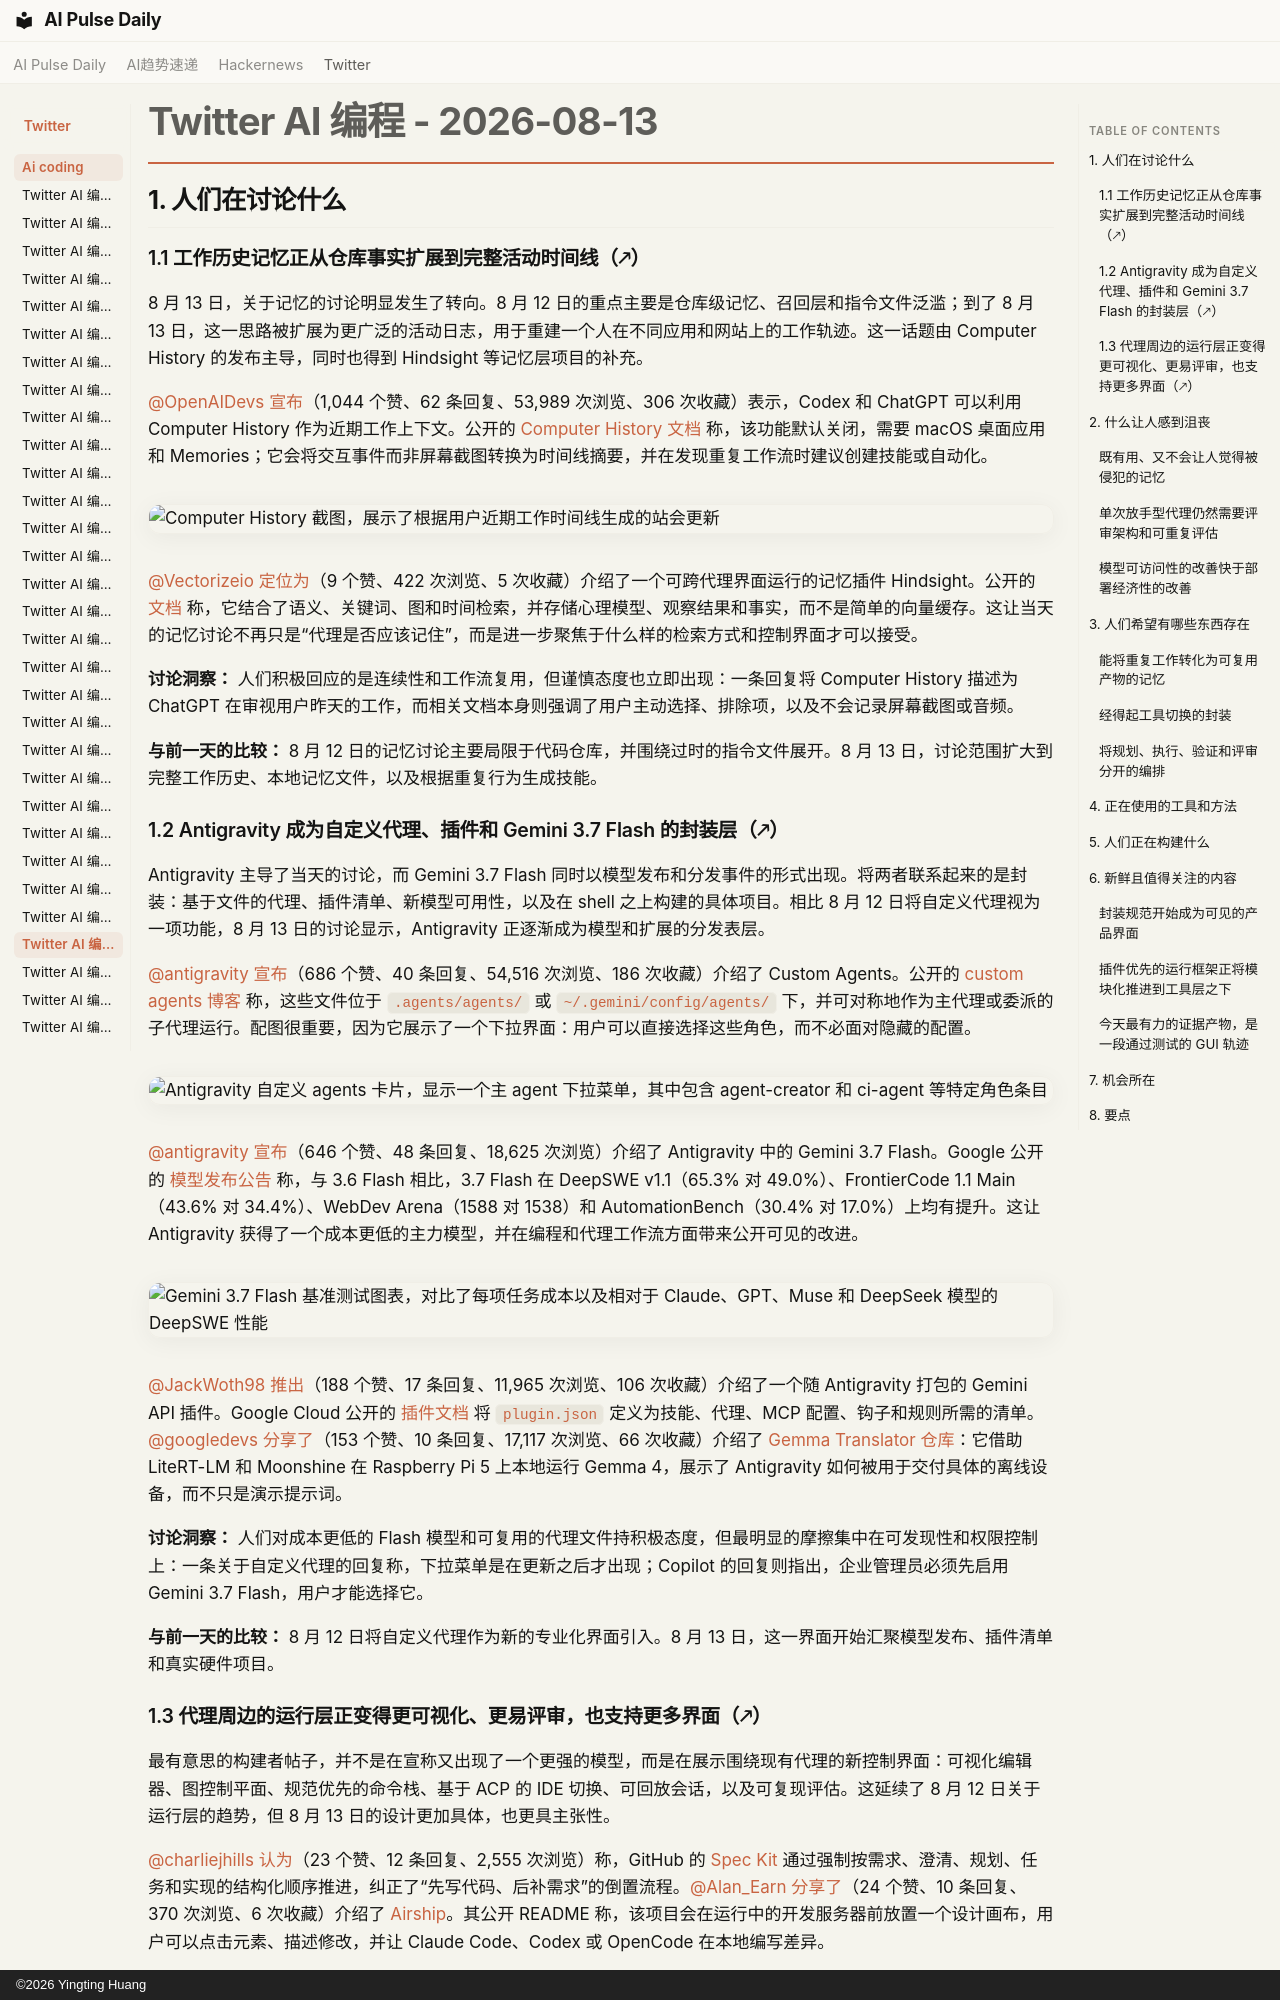

repository: vibewatch/vibewatch.github.io · page: twitter/ai-coding/2026-08-13.zh/index.html · generator: mkdocs · copyright: ©2026 Yingting Huang

# Twitter AI 编程 - 2026-08-13

## 1. 人们在讨论什么

### 1.1 工作历史记忆正从仓库事实扩展到完整活动时间线（🡕）

8 月 13 日，关于记忆的讨论明显发生了转向。8 月 12 日的重点主要是仓库级记忆、召回层和指令文件泛滥；到了 8 月 13 日，这一思路被扩展为更广泛的活动日志，用于重建一个人在不同应用和网站上的工作轨迹。这一话题由 Computer History 的发布主导，同时也得到 Hindsight 等记忆层项目的补充。

[@OpenAIDevs](https://x.com/OpenAIDevs) [宣布](https://x.com/OpenAIDevs/status/2088000960891408677)（1,044 个赞、62 条回复、53,989 次浏览、306 次收藏）表示，Codex 和 ChatGPT 可以利用 Computer History 作为近期工作上下文。公开的 [Computer History 文档](https://learn.chatgpt.com/docs/customization/computer-history) 称，该功能默认关闭，需要 macOS 桌面应用和 Memories；它会将交互事件而非屏幕截图转换为时间线摘要，并在发现重复工作流时建议创建技能或自动化。

![Computer History 截图，展示了根据用户近期工作时间线生成的站会更新](https://pbs.twimg.com/media/HPoZJrPbAAAghN9.jpg)

[@Vectorizeio](https://x.com/Vectorizeio) [定位为](https://x.com/Vectorizeio/status/2087623219897672042)（9 个赞、422 次浏览、5 次收藏）介绍了一个可跨代理界面运行的记忆插件 Hindsight。公开的 [文档](https://hindsight.vectorize.io/) 称，它结合了语义、关键词、图和时间检索，并存储心理模型、观察结果和事实，而不是简单的向量缓存。这让当天的记忆讨论不再只是“代理是否应该记住”，而是进一步聚焦于什么样的检索方式和控制界面才可以接受。

**讨论洞察：** 人们积极回应的是连续性和工作流复用，但谨慎态度也立即出现：一条回复将 Computer History 描述为 ChatGPT 在审视用户昨天的工作，而相关文档本身则强调了用户主动选择、排除项，以及不会记录屏幕截图或音频。

**与前一天的比较：** 8 月 12 日的记忆讨论主要局限于代码仓库，并围绕过时的指令文件展开。8 月 13 日，讨论范围扩大到完整工作历史、本地记忆文件，以及根据重复行为生成技能。

### 1.2 Antigravity 成为自定义代理、插件和 Gemini 3.7 Flash 的封装层（🡕）

Antigravity 主导了当天的讨论，而 Gemini 3.7 Flash 同时以模型发布和分发事件的形式出现。将两者联系起来的是封装：基于文件的代理、插件清单、新模型可用性，以及在 shell 之上构建的具体项目。相比 8 月 12 日将自定义代理视为一项功能，8 月 13 日的讨论显示，Antigravity 正逐渐成为模型和扩展的分发表层。

[@antigravity](https://x.com/antigravity) [宣布](https://x.com/antigravity/status/2087611597896224961)（686 个赞、40 条回复、54,516 次浏览、186 次收藏）介绍了 Custom Agents。公开的 [custom agents 博客](https://antigravity.google/blog/introducing-custom-agents) 称，这些文件位于 `.agents/agents/` 或 `~/.gemini/config/agents/` 下，并可对称地作为主代理或委派的子代理运行。配图很重要，因为它展示了一个下拉界面：用户可以直接选择这些角色，而不必面对隐藏的配置。

![Antigravity 自定义 agents 卡片，显示一个主 agent 下拉菜单，其中包含 agent-creator 和 ci-agent 等特定角色条目](https://pbs.twimg.com/media/HPivr3SXUAApyLp.jpg)

[@antigravity](https://x.com/antigravity) [宣布](https://x.com/antigravity/status/2087953243552743525)（646 个赞、48 条回复、18,625 次浏览）介绍了 Antigravity 中的 Gemini 3.7 Flash。Google 公开的 [模型发布公告](https://blog.google/innovation-and-ai/models-and-research/gemini-models/introducing-gemini-3-7-flash/) 称，与 3.6 Flash 相比，3.7 Flash 在 DeepSWE v1.1（65.3% 对 49.0%）、FrontierCode 1.1 Main（43.6% 对 34.4%）、WebDev Arena（1588 对 1538）和 AutomationBench（30.4% 对 17.0%）上均有提升。这让 Antigravity 获得了一个成本更低的主力模型，并在编程和代理工作流方面带来公开可见的改进。

![Gemini 3.7 Flash 基准测试图表，对比了每项任务成本以及相对于 Claude、GPT、Muse 和 DeepSeek 模型的 DeepSWE 性能](https://pbs.twimg.com/media/HPnmaL5X0AEh5Ko.jpg)

[@JackWoth98](https://x.com/JackWoth98) [推出](https://x.com/JackWoth98/status/2087594616602103927)（188 个赞、17 条回复、11,965 次浏览、106 次收藏）介绍了一个随 Antigravity 打包的 Gemini API 插件。Google Cloud 公开的 [插件文档](https://antigravity.google/docs/cli/plugins) 将 `plugin.json` 定义为技能、代理、MCP 配置、钩子和规则所需的清单。[@googledevs](https://x.com/googledevs) [分享了](https://x.com/googledevs/status/2087639575623520270)（153 个赞、10 条回复、17,117 次浏览、66 次收藏）介绍了 [Gemma Translator 仓库](https://github.com/google-gemma/gemma-translator)：它借助 LiteRT-LM 和 Moonshine 在 Raspberry Pi 5 上本地运行 Gemma 4，展示了 Antigravity 如何被用于交付具体的离线设备，而不只是演示提示词。

**讨论洞察：** 人们对成本更低的 Flash 模型和可复用的代理文件持积极态度，但最明显的摩擦集中在可发现性和权限控制上：一条关于自定义代理的回复称，下拉菜单是在更新之后才出现；Copilot 的回复则指出，企业管理员必须先启用 Gemini 3.7 Flash，用户才能选择它。

**与前一天的比较：** 8 月 12 日将自定义代理作为新的专业化界面引入。8 月 13 日，这一界面开始汇聚模型发布、插件清单和真实硬件项目。
